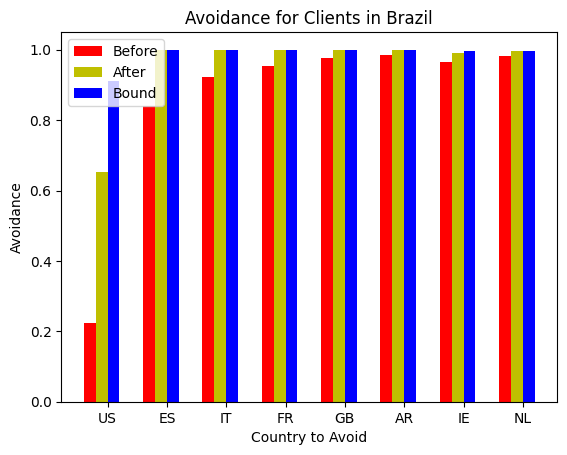

Here is the Python script that generated this plot:
import matplotlib.pyplot as plt; plt.rcdefaults()
import numpy as np
import matplotlib.pyplot as plt
import sys

N = 8
avoidance_before = (.224, .839, .922, .955, .976, .986, .965, .982)

ind = np.arange(N)  # the x locations for the groups
width = 0.2       # the width of the bars

fig, ax = plt.subplots()
rects1 = ax.bar(ind, avoidance_before, width, color='r')

avoidance_after = (.654, 1.0, 1.0, 1.0, 1.0, 1.0, .992, .996)
rects2 = ax.bar(ind + width, avoidance_after, width, color='y')

avoidance_bound = (.911, 1.0, 1.0, 1.0, 1.0, 1.0, .996, .996)
rects3 = ax.bar(ind + width + width, avoidance_bound, width, color='b')

# add some text for labels, title and axes ticks
ax.set_ylabel('Avoidance')
ax.set_xlabel('Country to Avoid')
ax.set_title('Avoidance for Clients in Brazil')
ax.set_xticks(ind + width + (.5*width))
ax.set_xticklabels(('US', 'ES', 'IT', 'FR', 'GB', 'AR', 'IE', 'NL'))

ax.legend((rects1[0], rects2[0], rects3[0]), ('Before', 'After', 'Bound'))

plt.show()
